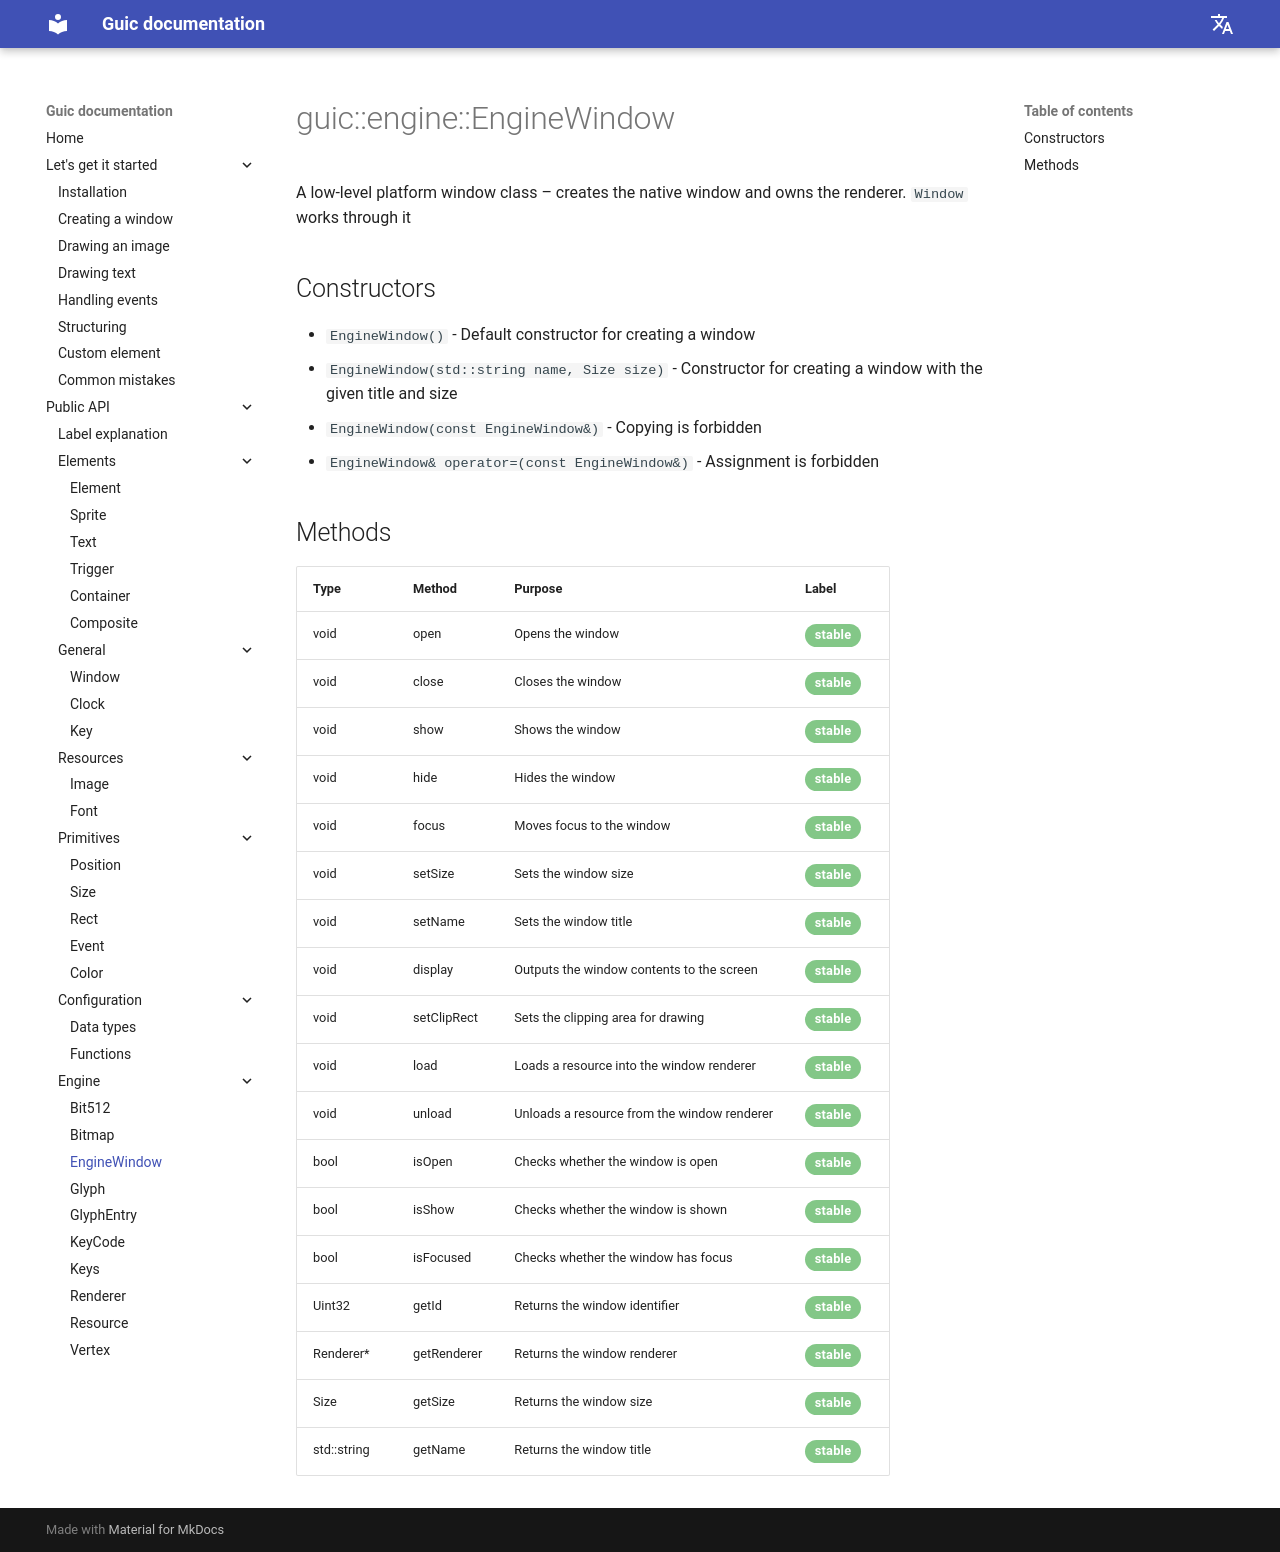

repository: SlideeeX/slideeex.github.io · page: Guic/en/engine_window/index.html · generator: mkdocs

# guic::engine::EngineWindow
A low-level platform window class – creates the native window and owns the renderer. `Window` works through it

## Constructors

* `EngineWindow()` - Default constructor for creating a window
* `EngineWindow(std::string name, Size size)` - Constructor for creating a window with the given title and size
* `EngineWindow(const EngineWindow&)` - Copying is forbidden
* `EngineWindow& operator=(const EngineWindow&)` - Assignment is forbidden

## Methods

|Type|Method|Purpose|Label|
|---|-----|----------|-----|
|void|open|Opens the window|<span class="green-stable">stable</span>|
|void|close|Closes the window|<span class="green-stable">stable</span>|
|void|show|Shows the window|<span class="green-stable">stable</span>|
|void|hide|Hides the window|<span class="green-stable">stable</span>|
|void|focus|Moves focus to the window|<span class="green-stable">stable</span>|
|void|setSize|Sets the window size|<span class="green-stable">stable</span>|
|void|setName|Sets the window title|<span class="green-stable">stable</span>|
|void|display|Outputs the window contents to the screen|<span class="green-stable">stable</span>|
|void|setClipRect|Sets the clipping area for drawing|<span class="green-stable">stable</span>|
|void|load|Loads a resource into the window renderer|<span class="green-stable">stable</span>|
|void|unload|Unloads a resource from the window renderer|<span class="green-stable">stable</span>|
|bool|isOpen|Checks whether the window is open|<span class="green-stable">stable</span>|
|bool|isShow|Checks whether the window is shown|<span class="green-stable">stable</span>|
|bool|isFocused|Checks whether the window has focus|<span class="green-stable">stable</span>|
|Uint32|getId|Returns the window identifier|<span class="green-stable">stable</span>|
|Renderer*|getRenderer|Returns the window renderer|<span class="green-stable">stable</span>|
|Size|getSize|Returns the window size|<span class="green-stable">stable</span>|
|std::string|getName|Returns the window title|<span class="green-stable">stable</span>|
